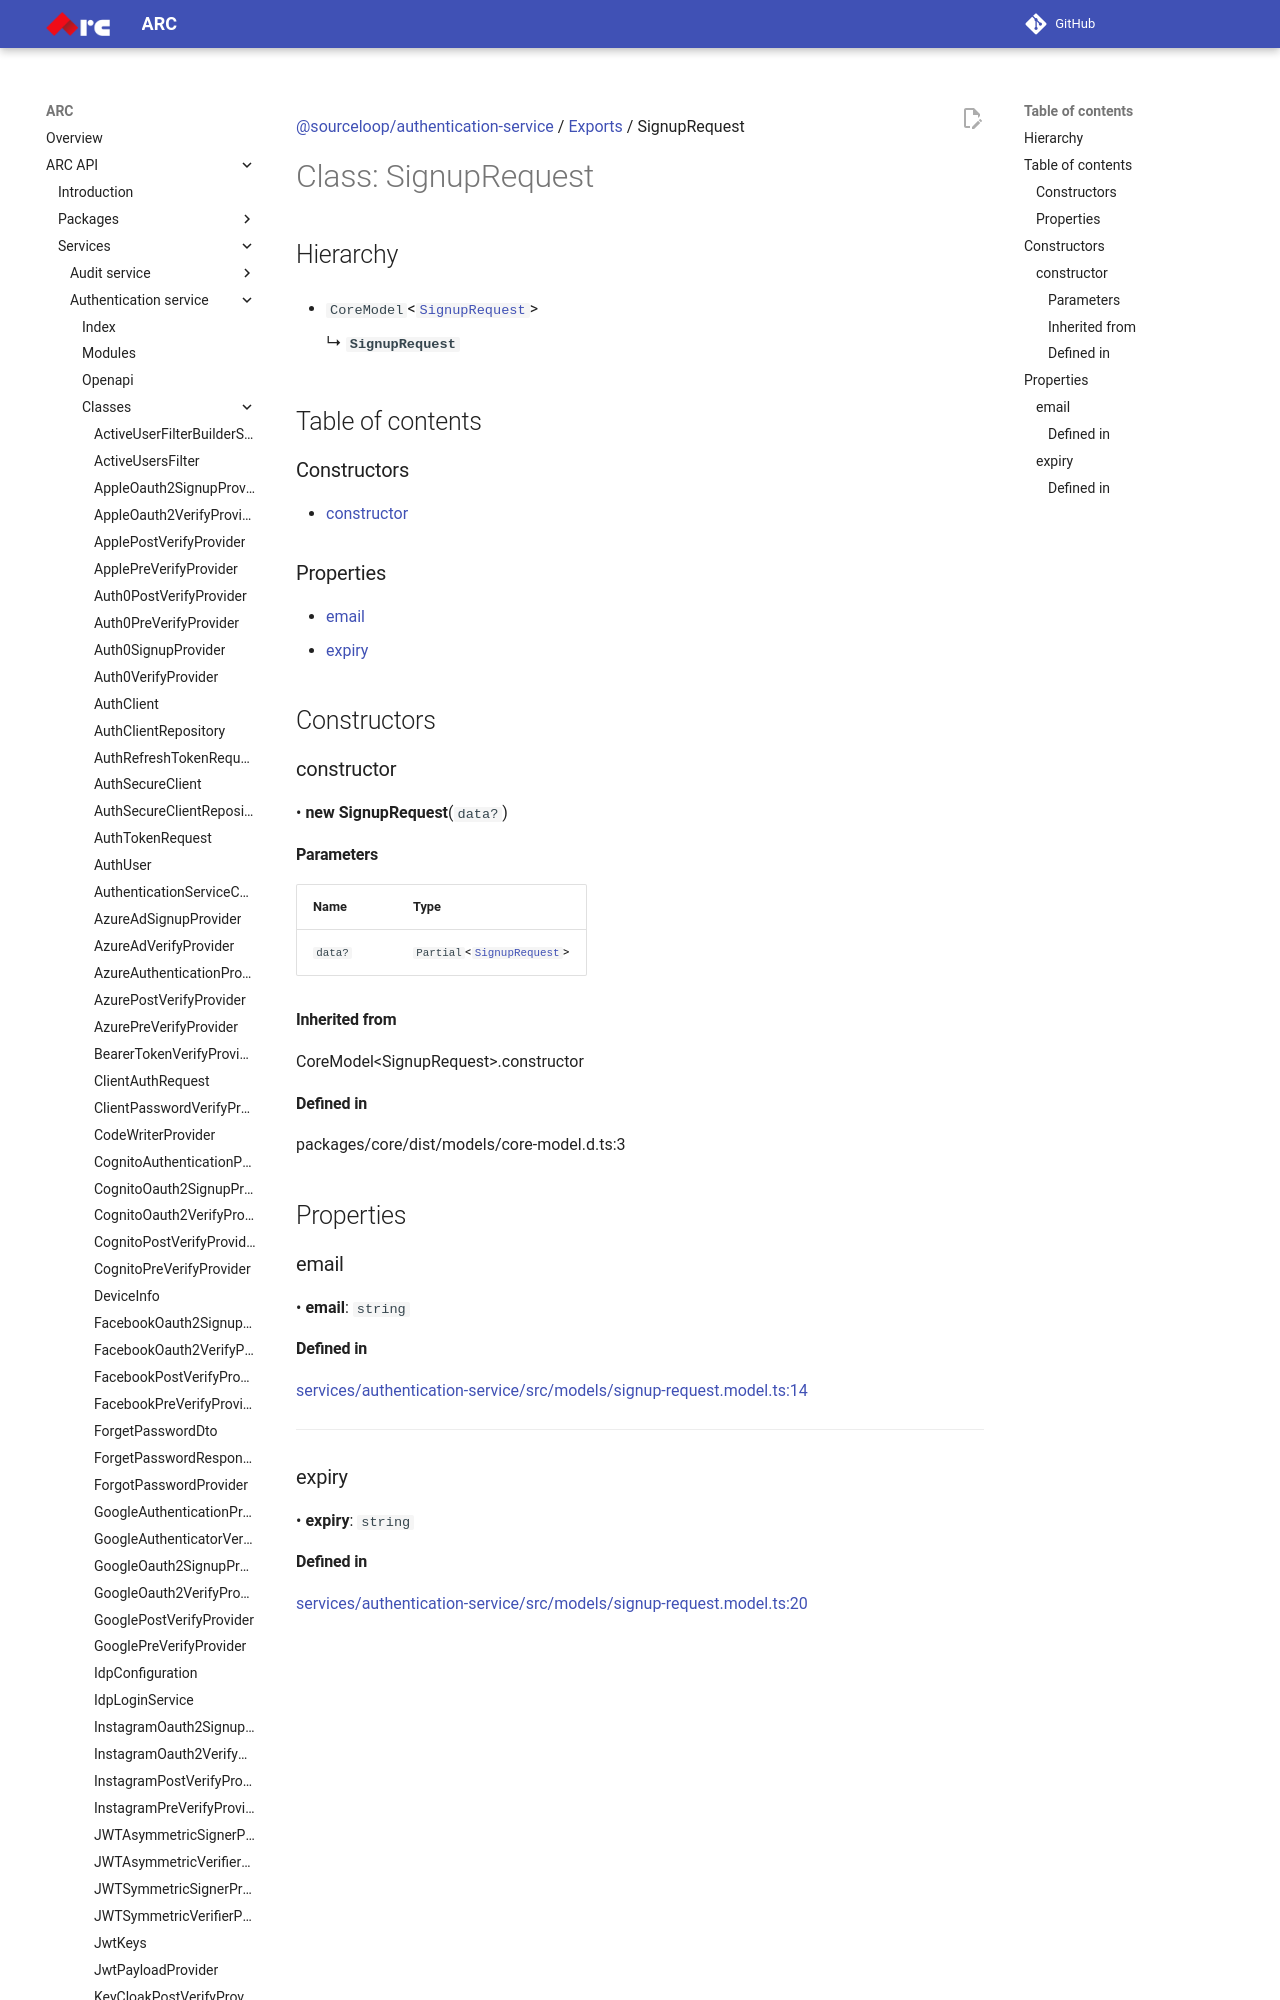

repository: sourcefuse/arc-docs · page: arc-api-docs/services/authentication-service/classes/SignupRequest/index.html · generator: mkdocs

[@sourceloop/authentication-service](../README.md) / [Exports](../modules.md) / SignupRequest

# Class: SignupRequest

## Hierarchy

- `CoreModel`<[`SignupRequest`](SignupRequest.md)\>

  ↳ **`SignupRequest`**

## Table of contents

### Constructors

- [constructor](SignupRequest.md#constructor)

### Properties

- [email](SignupRequest.md#email)
- [expiry](SignupRequest.md#expiry)

## Constructors

### constructor

• **new SignupRequest**(`data?`)
